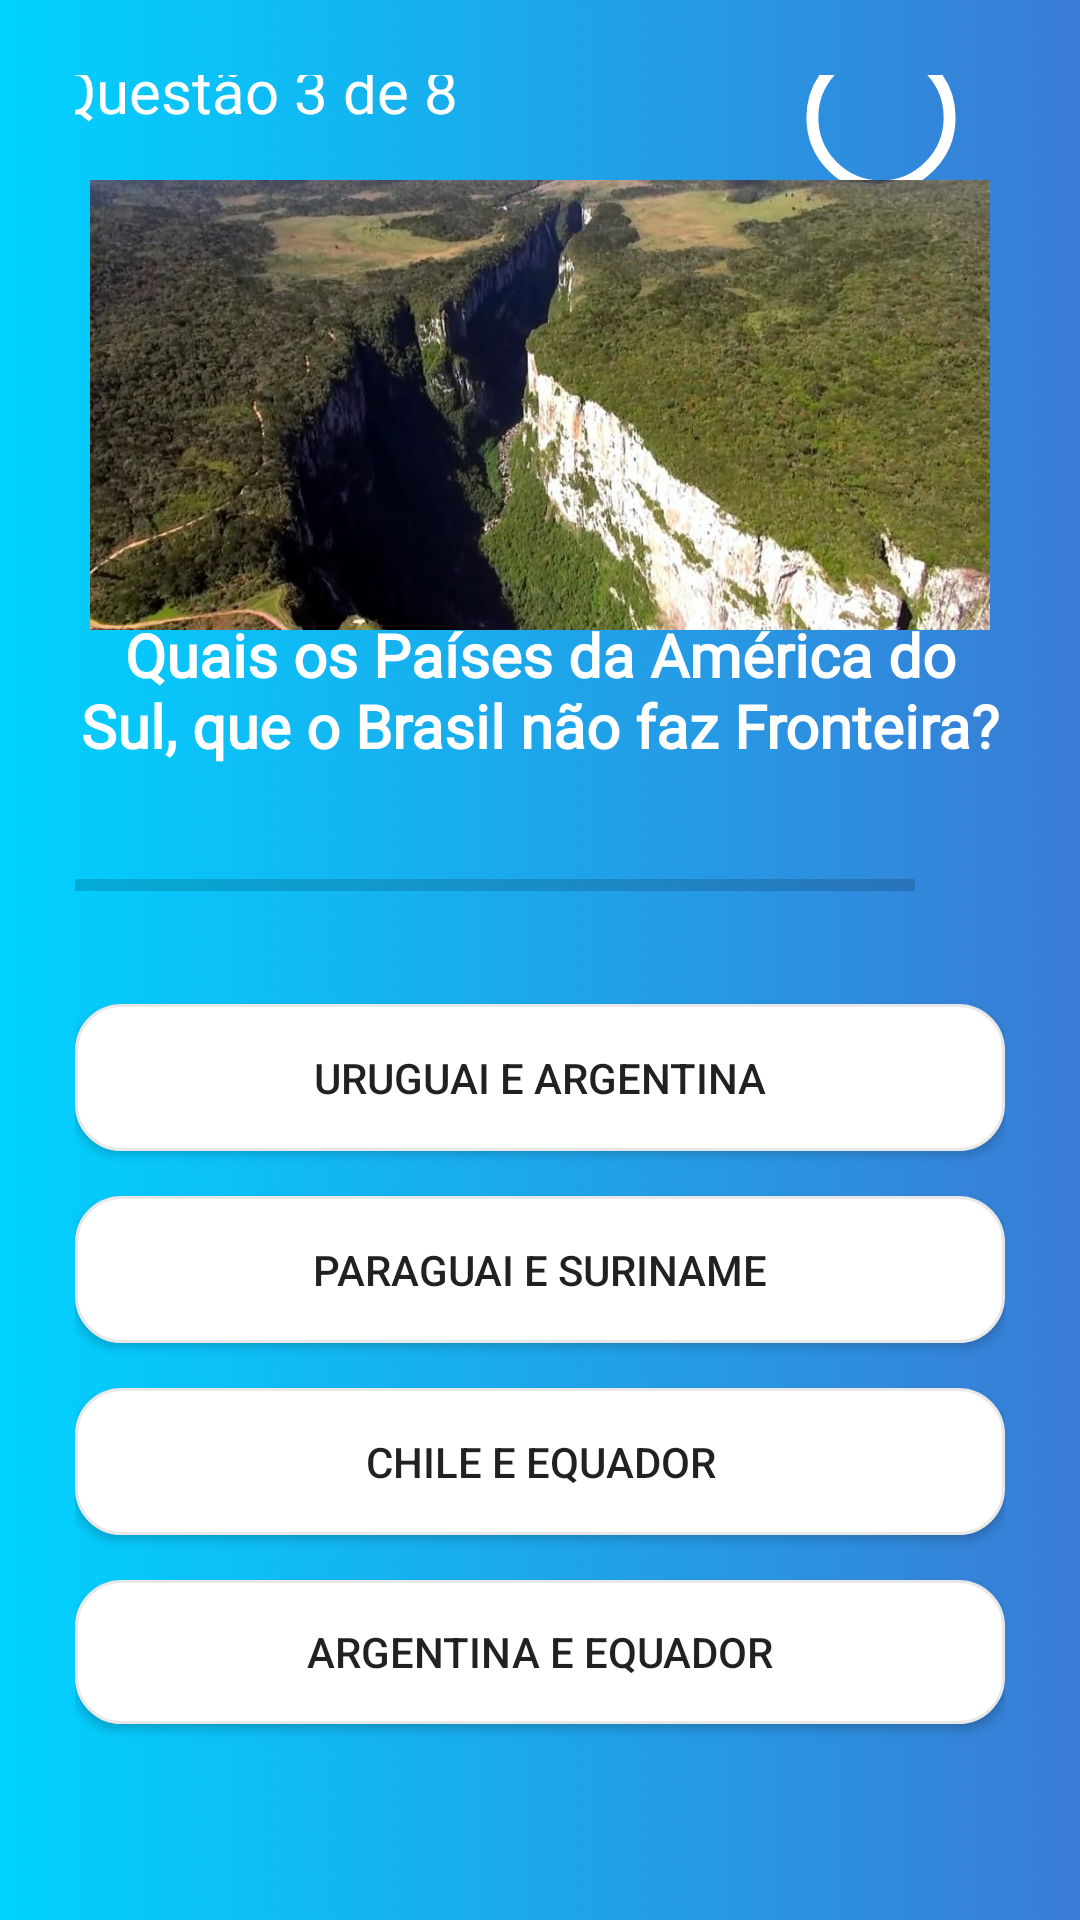

Write the Android layout XML for this screen, with the resource values it uses.
<!-- AndroidManifest.xml: application theme Theme.QuizChallenge -->
<!-- res/layout/fragment_quiz_game_level_three.xml -->
<?xml version="1.0" encoding="utf-8"?>
<androidx.constraintlayout.widget.ConstraintLayout xmlns:android="http://schemas.android.com/apk/res/android"
    xmlns:app="http://schemas.android.com/apk/res-auto"
    xmlns:tools="http://schemas.android.com/tools"
    android:layout_width="match_parent"
    android:layout_height="match_parent"
    android:background="@drawable/background_default"
    android:padding="25dp"
    tools:context=".fragments.QuizGameLevelOneFragment">

    <com.google.android.material.progressindicator.CircularProgressIndicator
        android:id="@+id/circularProgressIndicator"
        android:layout_width="wrap_content"
        android:layout_height="wrap_content"
        android:layout_marginStart="100dp"
        android:layout_marginBottom="17dp"
        android:indeterminate="true"
        app:indicatorColor="@color/pink"
        app:indicatorInset="5dp"
        app:indicatorSize="50dp"
        android:layout_marginTop="10dp"
        app:layout_constraintBottom_toTopOf="@+id/fronteiraImageView"
        app:layout_constraintEnd_toEndOf="parent"
        app:layout_constraintStart_toEndOf="@+id/questionNumberThreeTextView"
        app:layout_constraintTop_toTopOf="parent"
        app:showDelay="@integer/material_motion_duration_short_1"
        app:trackColor="@color/white"
        app:trackCornerRadius="20dp"
        app:trackThickness="4dp" />

    <androidx.appcompat.widget.AppCompatImageView
        android:id="@+id/fronteiraImageView"
        android:layout_width="300dp"
        android:layout_height="150dp"
        android:layout_marginTop="40dp"
        android:scaleType="centerCrop"
        android:src="@drawable/fronteira_image"
        app:layout_constraintBottom_toTopOf="@+id/questionThreeTextView"
        app:layout_constraintEnd_toEndOf="parent"
        app:layout_constraintStart_toStartOf="parent"
        app:layout_constraintTop_toTopOf="parent" />

    <TextView
        android:id="@+id/countDownTextView"
        android:layout_width="29dp"
        android:layout_height="29dp"
        android:fontFamily="@font/poppins_medium"
        android:gravity="center"
        android:textColor="@color/white"
        android:textSize="15sp"
        app:layout_constraintBottom_toBottomOf="@+id/circularProgressIndicator"
        app:layout_constraintEnd_toEndOf="@+id/circularProgressIndicator"
        app:layout_constraintStart_toStartOf="@+id/circularProgressIndicator"
        app:layout_constraintTop_toTopOf="@+id/circularProgressIndicator" />

    <TextView
        android:id="@+id/questionThreeTextView"
        android:layout_width="match_parent"
        android:layout_height="wrap_content"
        android:layout_marginTop="20dp"
        android:layout_marginBottom="200dp"
        android:fontFamily="@font/poppins_medium"
        android:gravity="center"
        android:text="@string/question_three"
        android:textColor="@color/white"
        android:textSize="20sp"
        android:textStyle="bold"
        app:layout_constraintBottom_toBottomOf="parent"
        app:layout_constraintEnd_toEndOf="parent"
        app:layout_constraintStart_toStartOf="parent"
        app:layout_constraintTop_toTopOf="parent" />

    <LinearLayout
        android:id="@+id/linearLayout"
        android:layout_width="match_parent"
        android:layout_height="wrap_content"
        android:layout_marginBottom="50dp"
        android:gravity="center_vertical"
        android:orientation="horizontal"
        app:layout_constraintBottom_toBottomOf="parent"
        app:layout_constraintEnd_toEndOf="parent"
        app:layout_constraintStart_toStartOf="parent"
        app:layout_constraintTop_toTopOf="parent">

        <ProgressBar
            android:id="@+id/progressBar"
            style="?android:attr/progressBarStyleHorizontal"
            android:layout_width="0dp"
            android:layout_height="match_parent"
            android:layout_weight="1"
            android:indeterminate="false"
            android:max="10"
            android:minHeight="50dp"
            android:outlineSpotShadowColor="@color/pink"
            android:progress="0" />

        <TextView
            android:id="@+id/progressIndicator"
            android:layout_width="wrap_content"
            android:layout_height="wrap_content"
            android:gravity="center"
            android:padding="15dp"
            android:textColor="@color/white"
            android:textColorHint="@color/gray"
            android:textSize="14sp"
            tools:text="0/10" />

    </LinearLayout>

    <androidx.appcompat.widget.AppCompatButton
        android:id="@+id/firstButtonQuestionThree"
        android:layout_width="match_parent"
        android:layout_height="wrap_content"
        android:layout_marginTop="15dp"
        android:background="@drawable/background_button"
        android:focusable="true"
        android:padding="15dp"
        android:text="@string/first_answer_third_question"
        app:layout_constraintEnd_toEndOf="@+id/secondButtonQuestionThree"
        app:layout_constraintHorizontal_bias="0.54"
        app:layout_constraintStart_toStartOf="@+id/secondButtonQuestionThree"
        app:layout_constraintTop_toBottomOf="@+id/linearLayout" />

    <androidx.appcompat.widget.AppCompatButton
        android:id="@+id/fourthButtonQuestionThree"
        android:layout_width="match_parent"
        android:layout_height="wrap_content"
        android:layout_marginTop="15dp"
        android:background="@drawable/background_button"
        android:text="@string/fourth_answer_third_question"
        app:layout_constraintTop_toBottomOf="@+id/thirdButtonQuestionThree"
        tools:layout_editor_absoluteX="25dp" />

    <androidx.appcompat.widget.AppCompatButton
        android:id="@+id/secondButtonQuestionThree"
        android:layout_width="match_parent"
        android:layout_height="wrap_content"
        android:layout_marginTop="15dp"
        android:background="@drawable/background_button"
        android:focusable="true"
        android:padding="15dp"
        android:text="@string/second_answer_third_question"
        app:layout_constraintEnd_toEndOf="@+id/thirdButtonQuestionThree"
        app:layout_constraintStart_toStartOf="@+id/thirdButtonQuestionThree"
        app:layout_constraintTop_toBottomOf="@+id/firstButtonQuestionThree" />

    <androidx.appcompat.widget.AppCompatButton
        android:id="@+id/thirdButtonQuestionThree"
        android:layout_width="match_parent"
        android:layout_height="wrap_content"
        android:layout_marginTop="15dp"
        android:background="@drawable/background_button"
        android:padding="15dp"
        android:text="@string/third_answer_third_question"
        app:layout_constraintEnd_toEndOf="@+id/fourthButtonQuestionThree"
        app:layout_constraintStart_toStartOf="@+id/fourthButtonQuestionThree"
        app:layout_constraintTop_toBottomOf="@+id/secondButtonQuestionThree" />

    <TextView
        android:id="@+id/questionNumberThreeTextView"
        android:layout_width="wrap_content"
        android:layout_height="wrap_content"
        android:layout_marginEnd="190dp"
        android:layout_marginBottom="170dp"
        android:fontFamily="@font/poppins_medium"
        android:text="@string/question_number_three_position"
        android:textColor="@color/white"
        android:textSize="20sp"
        app:layout_constraintBottom_toTopOf="@+id/questionThreeTextView"
        app:layout_constraintEnd_toEndOf="parent"
        app:layout_constraintStart_toStartOf="parent"
        app:layout_constraintTop_toTopOf="parent" />


</androidx.constraintlayout.widget.ConstraintLayout>
<!-- resources referenced by this layout -->
<resources>
  <color name="gray">#7A8089</color>
  <color name="pink">#FF35B8</color>
  <color name="white">#FFFFFFFF</color>
  <!-- drawable background_button (drawable) -->
  <?xml version="1.0" encoding="utf-8"?>
  <shape xmlns:android="http://schemas.android.com/apk/res/android"
      android:shape="rectangle">
  
      <stroke android:width="1dp"
          android:color="#E8E8E8"/>
  
      <solid android:color="@color/white"/>
  
      <corners android:radius="15dp"/>
  
  </shape>
  <!-- drawable background_default: jpg bitmap (drawable-v24, 251313 bytes) -->
  <!-- drawable fronteira_image: jpg bitmap (drawable, 108181 bytes) -->
  <string name="first_answer_third_question">Uruguai e Argentina</string>
  <string name="fourth_answer_third_question">Argentina e Equador</string>
  <string name="question_number_three_position">Questão 3 de 8</string>
  <string name="question_three">Quais os Países da América do Sul, que o Brasil não faz Fronteira?</string>
  <string name="second_answer_third_question">Paraguai e Suriname</string>
  <string name="third_answer_third_question">Chile e Equador</string>
  <style name="Theme.QuizChallenge" parent="Theme.MaterialComponents.Light.NoActionBar">
          
          <item name="colorPrimary">@color/purple_500</item>
          <item name="colorPrimaryVariant">@color/purple_700</item>
          <item name="colorOnPrimary">@color/white</item>
          
          <item name="colorSecondary">#FF35B8</item>
          <item name="colorSecondaryVariant">@color/teal_700</item>
          <item name="colorOnSecondary">@color/black</item>
          
          <item name="android:statusBarColor" tools:targetApi="l">?attr/colorPrimaryVariant</item>
          
      </style>
  <color name="purple_500">#FF6200EE</color>
  <color name="purple_700">#FF3700B3</color>
  <color name="teal_700">#FF018786</color>
  <color name="black">#FF000000</color>
</resources>
